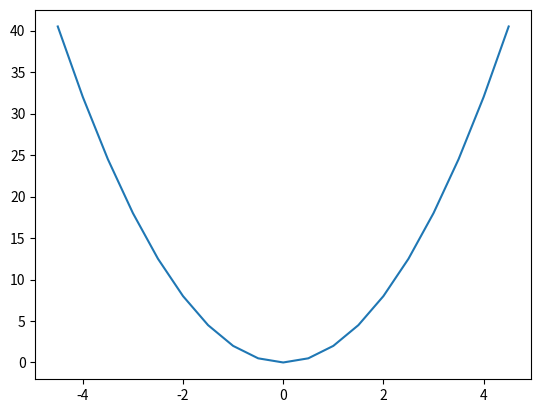
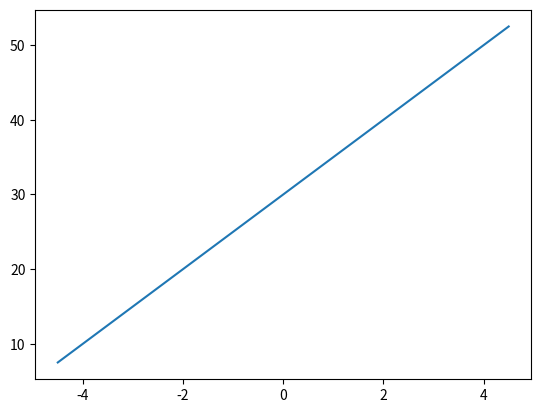

The script that saved these images, in order:
# Mat06.py
import matplotlib.pyplot as plt

import numpy as np
x = np.arange(-4.5,5,0.5)
y1 = 2*x**2
y2 = 5*x + 30

#plt.plot(x,y1,x,y2,x,y3)
plt.plot(x,y1)
plt.figure()
plt.plot(x,y2)

plt.show()